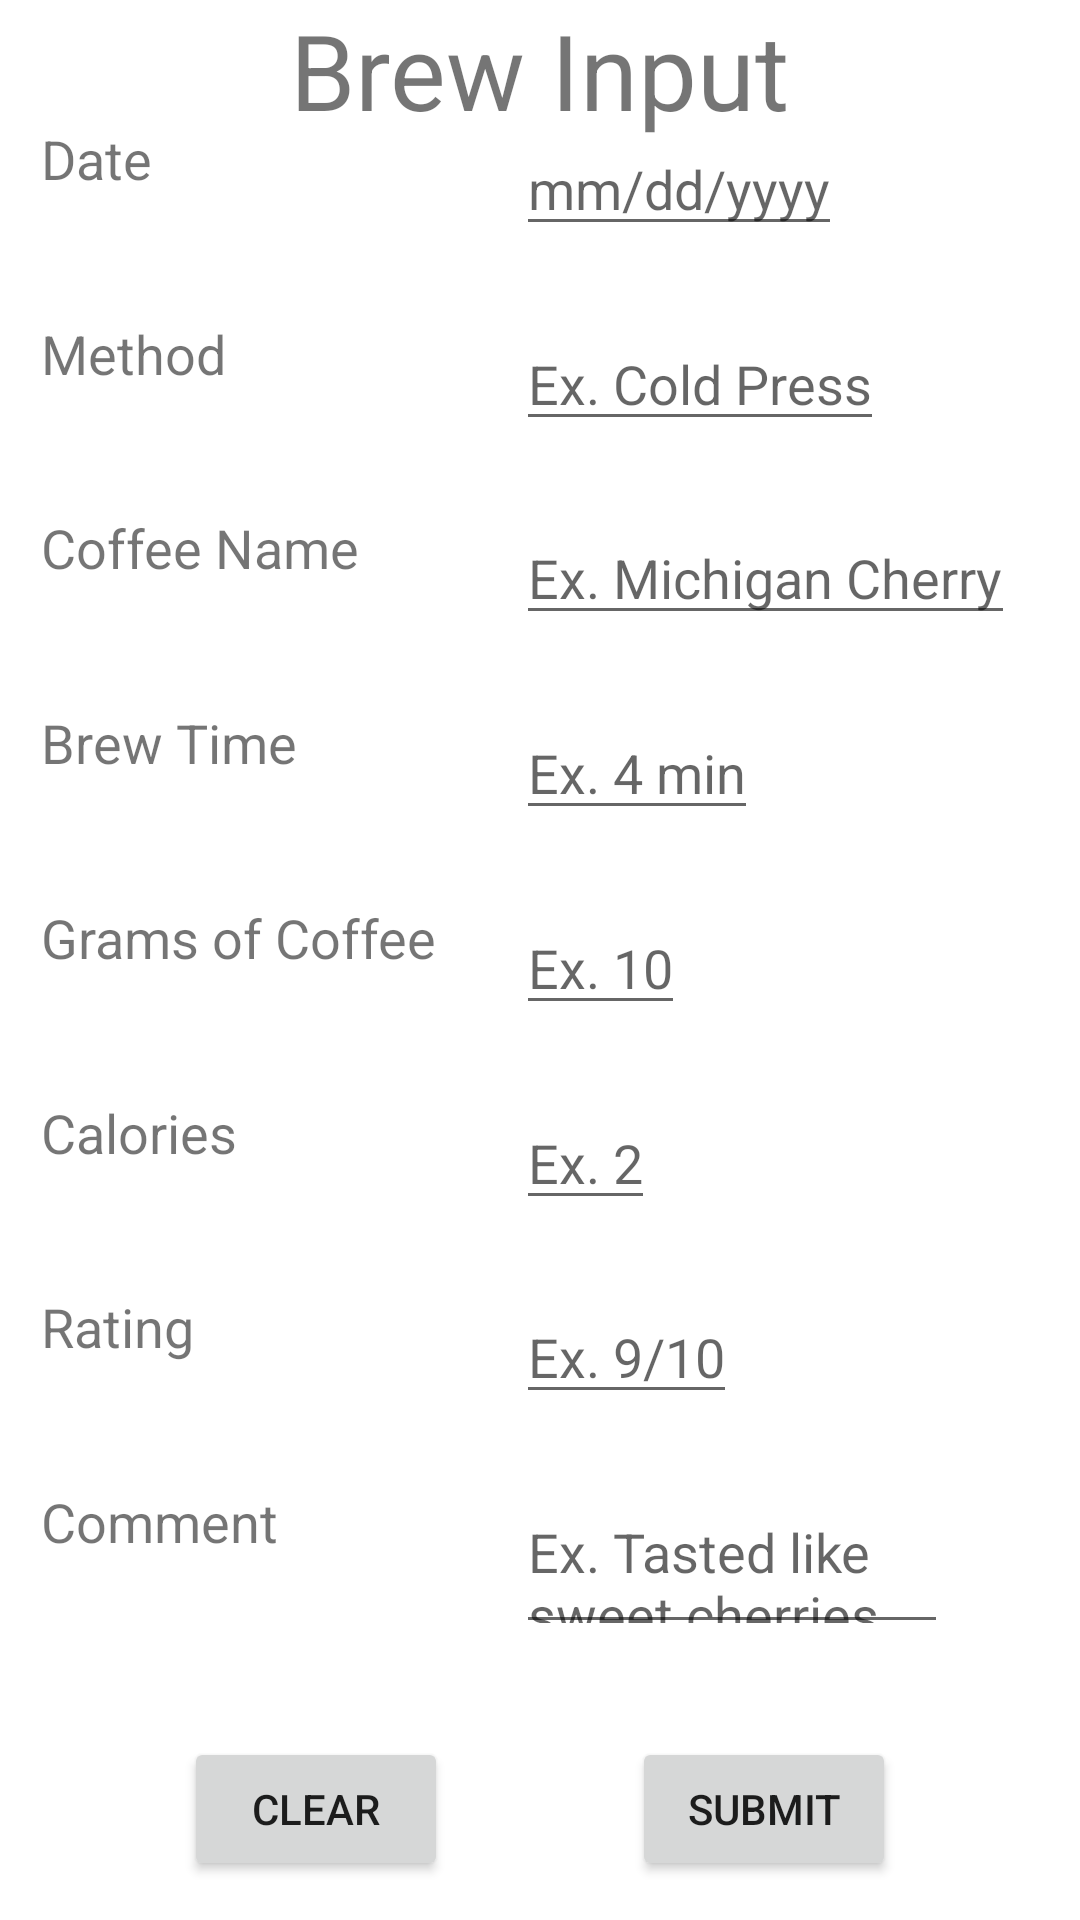

The Android layout XML behind this screen, and the referenced resources:
<!-- AndroidManifest.xml: application theme Theme.CoffeeDiaries -->
<!-- res/layout/fragment_brew_input_form.xml -->
<?xml version="1.0" encoding="utf-8"?>
<androidx.constraintlayout.widget.ConstraintLayout xmlns:android="http://schemas.android.com/apk/res/android"
    xmlns:app="http://schemas.android.com/apk/res-auto"
    xmlns:tools="http://schemas.android.com/tools"
    android:layout_width="match_parent"
    android:layout_height="match_parent"
    tools:context=".BrewInputForm">

    <TextView
        android:id="@+id/brewInputHeader"
        android:layout_width="wrap_content"
        android:layout_height="wrap_content"
        android:layout_marginTop="16dp"
        android:layout_marginBottom="10dp"
        android:text="@string/brew_input_header"
        android:textSize="35sp"
        app:layout_constraintBottom_toTopOf="@+id/brewDateInput"
        app:layout_constraintEnd_toEndOf="parent"
        app:layout_constraintStart_toStartOf="parent"
        app:layout_constraintTop_toTopOf="parent" />

    <androidx.constraintlayout.widget.Guideline
        android:id="@+id/guideline"
        android:layout_width="wrap_content"
        android:layout_height="wrap_content"
        android:orientation="vertical"
        app:layout_constraintGuide_begin="20dp" />

    <com.google.android.material.textfield.TextInputEditText
        android:id="@+id/brewDateInput"
        android:layout_width="wrap_content"
        android:layout_height="wrap_content"
        android:hint="@string/brew_date_input_hint"
        android:textSize="18sp"
        app:layout_constraintBottom_toBottomOf="@+id/brewDateLabel"
        app:layout_constraintStart_toEndOf="@+id/brewDateLabel"
        app:layout_constraintStart_toStartOf="@+id/brewMethodInput"
        app:layout_constraintTop_toTopOf="@+id/brewDateLabel"
        app:layout_constraintVertical_bias="0.0" />

    <TextView
        android:id="@+id/coffeeNameLabel"
        android:layout_width="wrap_content"
        android:layout_height="wrap_content"
        android:text="@string/brew_name_label"
        android:textSize="18sp"
        app:layout_constraintBottom_toTopOf="@+id/brewTimeLabel"
        app:layout_constraintEnd_toEndOf="@+id/brewMethodLabel"
        app:layout_constraintHorizontal_bias="0.0"
        app:layout_constraintStart_toStartOf="@+id/brewMethodLabel"
        app:layout_constraintTop_toBottomOf="@+id/brewMethodLabel" />

    <com.google.android.material.textfield.TextInputEditText
        android:id="@+id/brewCoffeeNameInput"
        android:layout_width="wrap_content"
        android:layout_height="wrap_content"
        android:hint="@string/brew_name_input_hint"
        android:textSize="18sp"
        app:layout_constraintBottom_toBottomOf="@+id/coffeeNameLabel"
        app:layout_constraintStart_toEndOf="@+id/coffeeNameLabel"
        app:layout_constraintStart_toStartOf="@+id/brewTimeInput"
        app:layout_constraintTop_toTopOf="@+id/coffeeNameLabel"
        app:layout_constraintVertical_bias="0.0" />

    <com.google.android.material.textfield.TextInputEditText
        android:id="@+id/brewCommentInput"
        android:layout_width="144dp"
        android:layout_height="53dp"
        android:layout_marginBottom="100dp"
        android:hint="@string/brew_comment_input_hint"
        android:inputType="textMultiLine"
        android:minLines="2"
        android:textSize="18sp"
        app:layout_constraintBottom_toBottomOf="@+id/brewCommentLabel"
        app:layout_constraintEnd_toEndOf="parent"
        app:layout_constraintHorizontal_bias="0.644"
        app:layout_constraintStart_toEndOf="@+id/brewCommentLabel"
        app:layout_constraintTop_toTopOf="@+id/brewCommentLabel"
        app:layout_constraintVertical_bias="0.0" />

    <TextView
        android:id="@+id/brewDateLabel"
        android:layout_width="wrap_content"
        android:layout_height="wrap_content"
        android:text="@string/brew_date_label"
        android:textSize="18sp"
        app:layout_constraintBottom_toTopOf="@+id/brewMethodLabel"
        app:layout_constraintEnd_toEndOf="parent"
        app:layout_constraintHorizontal_bias="0.042"
        app:layout_constraintStart_toStartOf="parent"
        app:layout_constraintTop_toTopOf="parent" />

    <com.google.android.material.textfield.TextInputEditText
        android:id="@+id/brewCaloriesInput"
        android:layout_width="wrap_content"
        android:layout_height="wrap_content"
        android:hint="@string/brew_calories_input_hint"
        android:textSize="18sp"
        app:layout_constraintBottom_toBottomOf="@+id/brewCaloriesLabel"
        app:layout_constraintStart_toEndOf="@+id/brewCaloriesLabel"
        app:layout_constraintStart_toStartOf="@+id/brewRatingInput"
        app:layout_constraintTop_toTopOf="@+id/brewCaloriesLabel"
        app:layout_constraintVertical_bias="0.0" />

    <com.google.android.material.textfield.TextInputEditText
        android:id="@+id/brewGramsCoffeeInput"
        android:layout_width="wrap_content"
        android:layout_height="wrap_content"
        android:hint="@string/brew_grams_input_hint"
        android:textSize="18sp"
        app:layout_constraintBottom_toBottomOf="@+id/brewGramsCoffeeLabel"
        app:layout_constraintStart_toEndOf="@+id/brewGramsCoffeeLabel"
        app:layout_constraintStart_toStartOf="@+id/brewCaloriesInput"
        app:layout_constraintTop_toTopOf="@+id/brewGramsCoffeeLabel"
        app:layout_constraintVertical_bias="0.0" />

    <com.google.android.material.textfield.TextInputEditText
        android:id="@+id/brewTimeInput"
        android:layout_width="wrap_content"
        android:layout_height="wrap_content"
        android:hint="@string/brew_time_input_hint"
        android:textSize="18sp"
        app:layout_constraintBottom_toBottomOf="@+id/brewTimeLabel"
        app:layout_constraintStart_toEndOf="@+id/brewTimeLabel"
        app:layout_constraintStart_toStartOf="@+id/brewGramsCoffeeInput"
        app:layout_constraintTop_toTopOf="@+id/brewTimeLabel"
        app:layout_constraintVertical_bias="0.0" />

    <TextView
        android:id="@+id/brewCaloriesLabel"
        android:layout_width="wrap_content"
        android:layout_height="wrap_content"
        android:text="@string/brew_calories_label"
        android:textSize="18sp"
        app:layout_constraintBottom_toTopOf="@+id/brewRatingLabel"
        app:layout_constraintEnd_toEndOf="@+id/brewGramsCoffeeLabel"
        app:layout_constraintHorizontal_bias="0.0"
        app:layout_constraintStart_toStartOf="@+id/brewGramsCoffeeLabel"
        app:layout_constraintTop_toBottomOf="@+id/brewGramsCoffeeLabel" />

    <TextView
        android:id="@+id/brewTimeLabel"
        android:layout_width="wrap_content"
        android:layout_height="wrap_content"
        android:text="@string/brew_time_label"
        android:textSize="18sp"
        app:layout_constraintBottom_toTopOf="@+id/brewGramsCoffeeLabel"
        app:layout_constraintEnd_toEndOf="@+id/coffeeNameLabel"
        app:layout_constraintHorizontal_bias="0.0"
        app:layout_constraintStart_toStartOf="@+id/coffeeNameLabel"
        app:layout_constraintTop_toBottomOf="@+id/coffeeNameLabel" />

    <com.google.android.material.textfield.TextInputEditText
        android:id="@+id/brewRatingInput"
        android:layout_width="wrap_content"
        android:layout_height="wrap_content"
        android:hint="@string/brew_rating_input_hint"
        android:textSize="18sp"
        app:layout_constraintBottom_toBottomOf="@+id/brewRatingLabel"
        app:layout_constraintStart_toEndOf="@+id/brewRatingLabel"
        app:layout_constraintStart_toStartOf="@+id/brewCommentInput"
        app:layout_constraintTop_toTopOf="@+id/brewRatingLabel"
        app:layout_constraintVertical_bias="0.0" />

    <TextView
        android:id="@+id/brewGramsCoffeeLabel"
        android:layout_width="wrap_content"
        android:layout_height="wrap_content"
        android:text="@string/brew_grams_coffee_label"
        android:textSize="18sp"
        app:layout_constraintBottom_toTopOf="@+id/brewCaloriesLabel"
        app:layout_constraintEnd_toEndOf="@+id/brewTimeLabel"
        app:layout_constraintHorizontal_bias="0.0"
        app:layout_constraintStart_toStartOf="@+id/brewTimeLabel"
        app:layout_constraintTop_toBottomOf="@+id/brewTimeLabel" />

    <TextView
        android:id="@+id/brewRatingLabel"
        android:layout_width="wrap_content"
        android:layout_height="wrap_content"
        android:text="@string/brew_rating_label"
        android:textSize="18sp"
        app:layout_constraintBottom_toTopOf="@+id/brewCommentLabel"
        app:layout_constraintEnd_toEndOf="@+id/brewCaloriesLabel"
        app:layout_constraintHorizontal_bias="0.0"
        app:layout_constraintStart_toStartOf="@+id/brewCaloriesLabel"
        app:layout_constraintTop_toBottomOf="@+id/brewCaloriesLabel" />

    <TextView
        android:id="@+id/brewMethodLabel"
        android:layout_width="wrap_content"
        android:layout_height="wrap_content"
        android:text="@string/brew_method_label"
        android:textSize="18sp"
        app:layout_constraintBottom_toTopOf="@+id/coffeeNameLabel"
        app:layout_constraintEnd_toEndOf="@+id/brewDateLabel"
        app:layout_constraintHorizontal_bias="0.0"
        app:layout_constraintStart_toStartOf="@+id/brewDateLabel"
        app:layout_constraintTop_toBottomOf="@+id/brewDateLabel" />

    <TextView
        android:id="@+id/brewCommentLabel"
        android:layout_width="wrap_content"
        android:layout_height="wrap_content"
        android:layout_marginBottom="80dp"
        android:text="@string/brew_comment_label"
        android:textSize="18sp"
        app:layout_constraintBottom_toBottomOf="parent"
        app:layout_constraintEnd_toEndOf="@+id/brewRatingLabel"
        app:layout_constraintHorizontal_bias="0.0"
        app:layout_constraintStart_toStartOf="@+id/brewRatingLabel"
        app:layout_constraintTop_toBottomOf="@+id/brewRatingLabel" />

    <com.google.android.material.textfield.TextInputEditText
        android:id="@+id/brewMethodInput"
        android:layout_width="wrap_content"
        android:layout_height="wrap_content"
        android:hint="@string/brew_method_input_hint"
        android:textSize="18sp"
        app:layout_constraintBottom_toBottomOf="@+id/brewMethodLabel"
        app:layout_constraintStart_toEndOf="@+id/brewMethodLabel"
        app:layout_constraintStart_toStartOf="@+id/brewCoffeeNameInput"
        app:layout_constraintTop_toTopOf="@+id/brewMethodLabel"
        app:layout_constraintVertical_bias="0.0" />

    <Button
        android:id="@+id/btnClearBrewInput"
        android:layout_width="wrap_content"
        android:layout_height="wrap_content"
        android:text="@string/btn_clear_brew_input"
        app:layout_constraintBottom_toBottomOf="parent"
        app:layout_constraintEnd_toStartOf="@+id/btnSubmitBrewInput"
        app:layout_constraintHorizontal_bias="0.5"
        app:layout_constraintHorizontal_chainStyle="spread"
        app:layout_constraintStart_toStartOf="parent"
        app:layout_constraintTop_toBottomOf="@+id/brewCommentInput"
        app:layout_constraintVertical_bias="0.703" />

    <Button
        android:id="@+id/btnSubmitBrewInput"
        android:layout_width="wrap_content"
        android:layout_height="wrap_content"
        android:text="@string/btn_submit_brew_input"
        app:layout_constraintBottom_toBottomOf="parent"
        app:layout_constraintEnd_toEndOf="parent"
        app:layout_constraintHorizontal_bias="0.5"
        app:layout_constraintStart_toEndOf="@+id/btnClearBrewInput"
        app:layout_constraintTop_toBottomOf="@+id/brewCommentInput"
        app:layout_constraintVertical_bias="0.703" />


</androidx.constraintlayout.widget.ConstraintLayout>
<!-- resources referenced by this layout -->
<resources>
  <string name="brew_calories_input_hint">Ex. 2</string>
  <string name="brew_calories_label">Calories</string>
  <string name="brew_comment_input_hint">Ex. Tasted like sweet cherries</string>
  <string name="brew_comment_label">Comment</string>
  <string name="brew_date_input_hint">mm/dd/yyyy</string>
  <string name="brew_date_label">Date</string>
  <string name="brew_grams_coffee_label">Grams of Coffee</string>
  <string name="brew_grams_input_hint">Ex. 10</string>
  <string name="brew_input_header">Brew Input</string>
  <string name="brew_method_input_hint">Ex. Cold Press</string>
  <string name="brew_method_label">Method</string>
  <string name="brew_name_input_hint">Ex. Michigan Cherry</string>
  <string name="brew_name_label">Coffee Name</string>
  <string name="brew_rating_input_hint">Ex. 9/10</string>
  <string name="brew_rating_label">Rating</string>
  <string name="brew_time_input_hint">Ex. 4 min</string>
  <string name="brew_time_label">Brew Time</string>
  <string name="btn_clear_brew_input">Clear</string>
  <string name="btn_submit_brew_input">Submit</string>
  <style name="Theme.CoffeeDiaries" parent="Theme.MaterialComponents.DayNight.DarkActionBar">
          
          <item name="colorPrimary">@color/brown_primary</item>
          <item name="colorPrimaryVariant">@color/brown_dark_variant</item>
          <item name="colorOnPrimary">@color/white</item>
          
          <item name="colorSecondary">@color/beige</item>
          <item name="colorSecondaryVariant">@color/beige_dark</item>
          <item name="colorOnSecondary">@color/black</item>
          
          <item name="android:statusBarColor">?attr/colorPrimaryVariant</item>
          
      </style>
  <color name="brown_primary">#B7865C</color>
  <color name="brown_dark_variant">#8E633E</color>
  <color name="white">#FFFFFFFF</color>
  <color name="beige">#E7D0B0</color>
  <color name="beige_dark">#998370</color>
  <color name="black">#FF000000</color>
</resources>
